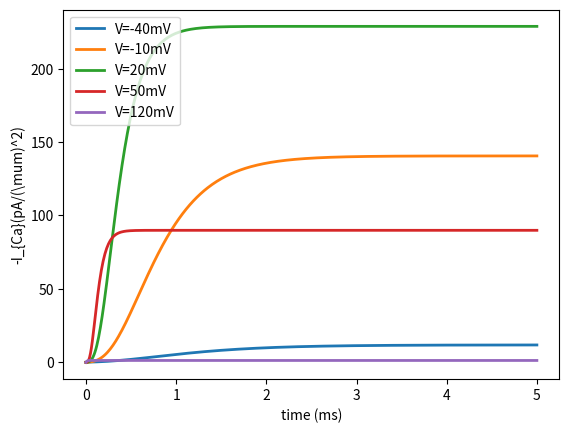
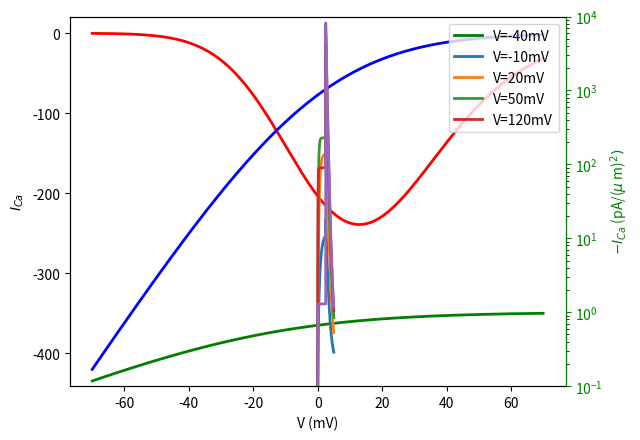
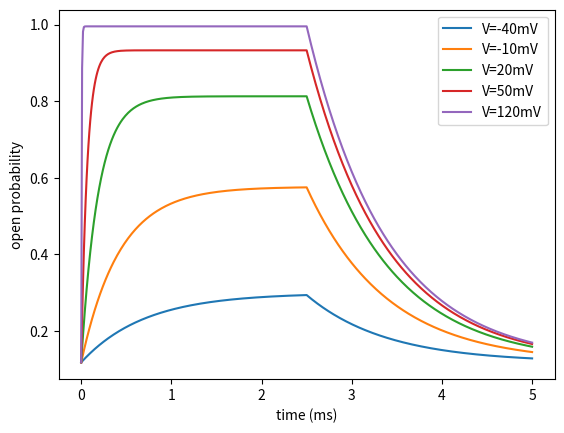

The matplotlib source for these figures, in order:
#   -------------------------------------------------------------------
# 
#    Program to solve the Llinas model of synaptic suppression.
# 
#    For Chapter 8, Section 8.1.2 of
#    Keener and Sneyd, Mathematical Physiology, 3rd Edition, Springer.
#  
#    Written by James Keener and James Sneyd
#  
#   ------------------------------------------------------------------- 

import numpy as np
import matplotlib.pyplot as plt
from scipy.integrate import odeint


# Calculate oh analytically
def prob(t, V):
    k1 = k10 * np.exp(FbyRT * z1 * V)
    oh = k1 / (k1 + k2) * (1 - np.exp(-(k1 + k2) * t)) + ohss * np.exp(-(k1 + k2) * t)
    return oh


# calculate the currents
def fCa(V, oh):
    phi = 2 * FbyRT * V
    jj = PCa * 2 * F * phi * (ci - ce * np.exp(-phi)) / (1 - np.exp(-phi))
    ICa = (s0 / n) * jj * (oh ** n)
    return ICa



# Calculate oh using the differential equation
def probde(t, V):
    k1 = k10 * np.exp(FbyRT * z1 * Vss)
    ohss = k1 / (k1 + k2)
    sinit = ohss
    tspan = t

    S = odeint(rhs, sinit, tspan, args=(V,))
    oh = S[:, 0]
    return oh


# Define the right-hand side of the differential equation
def rhs(s, t, V):
    Vt = np.where(t < tsw, V, Vss)
    k1 = k10 * np.exp(FbyRT * z1 * Vt)
    return k1 * (1 - s) - k2 * s


k10 = 2
k2 = 1
z1 = 1
s0 = 100
PCa = 0.00001
F = 96490
R = 8.315
Tp = 300
ci = 0.00001
ce = 40
n = 5
Vss = -70
FbyRT = F / (R * Tp * 1000)  # units of mV^(-1)
k1 = k10 * np.exp(FbyRT * z1 * Vss)
ohss = k1 / (k1 + k2)
tsw = 2.5

# Time vector
t = np.arange(0, 5.01, 0.01)

# Voltage list
Vlist = [-40, -10, 20, 50, 120]

# SOlution for different voltage step increases
plt.figure(1)
ICa_save = np.zeros((len(Vlist), len(t)))
for j, V in enumerate(Vlist):
    oh = prob(t, V)
    ICa = fCa(V, oh)
    
    plt.plot(t, -ICa, linewidth=2)
    plt.xlabel('time (ms)')
    plt.ylabel('-I_{Ca}(pA/(\mum)^2)')
    plt.legend(['V=-40mV', 'V=-10mV', 'V=20mV', 'V=50mV', 'V=120mV'])



# Steady-state curves
x = np.linspace(-70, 70, 1000)
phi_x = 2 * FbyRT * x
Jss = PCa * 2 * F * phi_x * (ci - ce * np.exp(-phi_x)) / (1 - np.exp(-phi_x))
Oss = k10 * np.exp(FbyRT * z1 * x) * (1 / (k10 * np.exp(FbyRT * z1 * x) + k2))
ICass = Jss * (s0 / n) * (Oss ** n)

# Plot the steady-state curves
plt.figure(2)
fig, ax1 = plt.subplots()
ax2 = ax1.twinx() 
ax1.plot(x, ICass, 'r', x, Jss,'b', linewidth=2)
ax2.plot(x, Oss, 'g', linewidth=2)
ax1.set_xlabel('V (mV)')
ax1.set_ylabel(r'$I_{Ca}$')
ax2.set_ylabel('open probability',color='green')
ax2.tick_params(axis ='y', colors = 'green')
ax2.spines['right'].set_color('green')
plt.legend()
plt.show()


# Plot the responses to a step increase in V followed by a step decrease
for j, V in enumerate(Vlist):
    Vt = np.where(t < tsw, V, Vss)
    oh = probde(t, V)
    ICa = fCa(Vt, oh)

    plt.figure(3)
    plt.semilogy(t, -ICa, linewidth=2)
    plt.xlabel('time (ms)')
    plt.ylabel(r'$-I_{Ca}$ (pA/($\mu$ m)$^2)$')
    plt.legend(['V=-40mV', 'V=-10mV', 'V=20mV', 'V=50mV', 'V=120mV'])

    plt.figure(4)
    plt.plot(t, oh)
    plt.xlabel('time (ms)')
    plt.ylabel('open probability')

plt.figure(3)
plt.ylim([0.1,1e4])
plt.legend(['V=-40mV', 'V=-10mV', 'V=20mV', 'V=50mV', 'V=120mV'])
plt.figure(4)
plt.legend(['V=-40mV', 'V=-10mV', 'V=20mV', 'V=50mV', 'V=120mV'])




